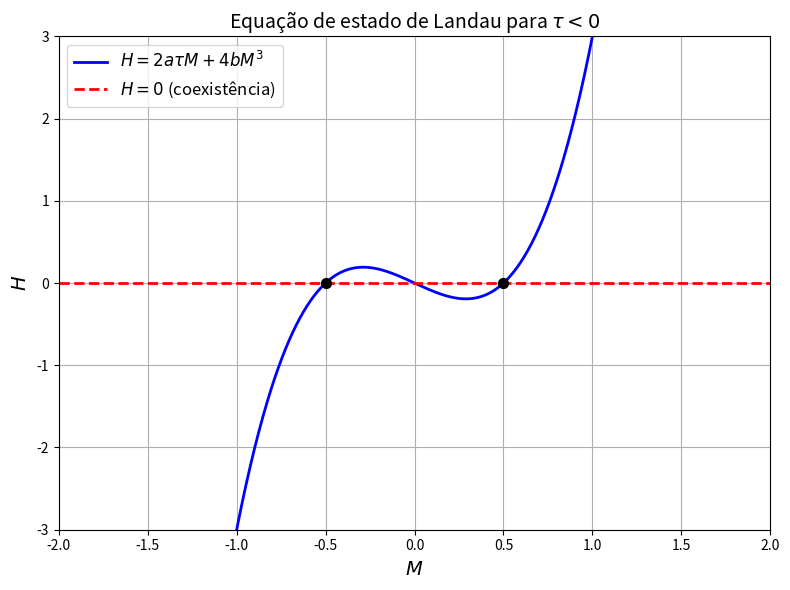

This figure's Python source:
import numpy as np
import matplotlib.pyplot as plt

def H_landau(M, tau, a=1, b=1):
    return 2 * a * tau * M + 4 * b * M**3

# Parâmetros
a = 1.0
b = 1.0
tau = -0.5
M = np.linspace(-2, 2, 1000)

# Equação de estado
H = H_landau(M, tau, a, b)

# Pontos de coexistência
M0 = np.sqrt(-a * tau / (2 * b))
H_coex = 0

# Plot
fig, ax = plt.subplots(figsize=(8, 6))

ax.plot(M, H, 'b-', linewidth=2, label='$H = 2a\\tau M + 4b M^3$')
ax.axhline(y=0, color='red', linestyle='--', linewidth=2, label='$H = 0$ (coexistência)')
ax.scatter([-M0, M0], [0, 0], color='black', s=50, zorder=5)

ax.set_xlabel('$M$', fontsize=14)
ax.set_ylabel('$H$', fontsize=14)
ax.set_title('Equação de estado de Landau para $\\tau < 0$', fontsize=14)
ax.legend(fontsize=12)
ax.grid(True)
ax.set_xlim(-2, 2)
ax.set_ylim(-3, 3)

plt.tight_layout()
plt.savefig('landau_H_vs_M.png', dpi=300)
plt.show()
